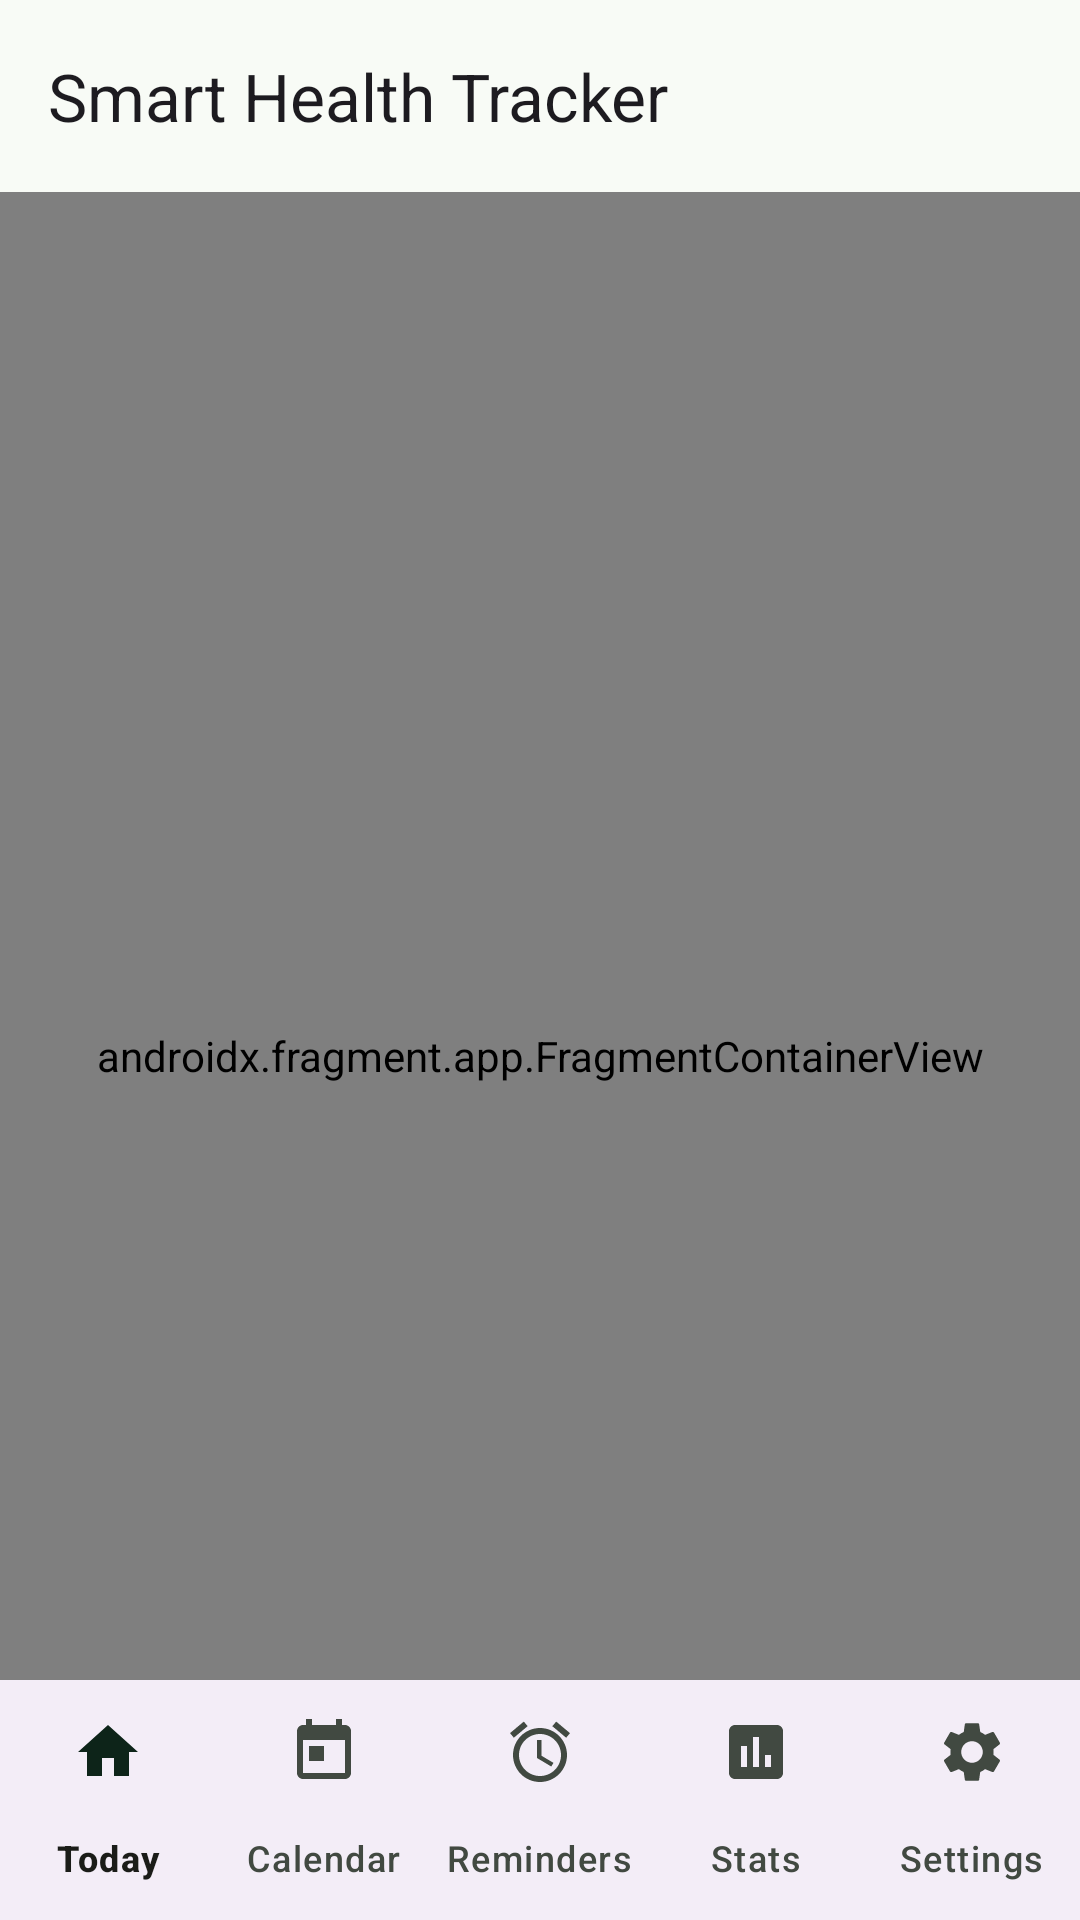

Write the Android layout XML for this screen, with the resource values it uses.
<!-- AndroidManifest.xml: activity theme Theme.SmartHealthTracker -->
<!-- res/layout/activity_main.xml -->
<?xml version="1.0" encoding="utf-8"?>
<androidx.coordinatorlayout.widget.CoordinatorLayout
    xmlns:android="http://schemas.android.com/apk/res/android"
    xmlns:app="http://schemas.android.com/apk/res-auto"
    xmlns:tools="http://schemas.android.com/tools"
    android:layout_width="match_parent"
    android:layout_height="match_parent"
    tools:context=".ui.MainActivity">

    <com.google.android.material.appbar.AppBarLayout
        android:id="@+id/app_bar"
        android:layout_width="match_parent"
        android:layout_height="wrap_content">

        <com.google.android.material.appbar.MaterialToolbar
            android:id="@+id/toolbar"
            android:layout_width="match_parent"
            android:layout_height="?attr/actionBarSize"
            app:title="@string/app_name" />

    </com.google.android.material.appbar.AppBarLayout>

    <androidx.fragment.app.FragmentContainerView
        android:id="@+id/nav_host_fragment"
        android:name="androidx.navigation.fragment.NavHostFragment"
        android:layout_width="match_parent"
        android:layout_height="match_parent"
        app:layout_behavior="@string/appbar_scrolling_view_behavior"
        app:defaultNavHost="true"
        app:navGraph="@navigation/nav_graph" />

    <com.google.android.material.bottomnavigation.BottomNavigationView
        android:id="@+id/bottom_navigation"
        android:layout_width="match_parent"
        android:layout_height="wrap_content"
        android:layout_gravity="bottom"
        app:menu="@menu/bottom_nav_menu"
        app:labelVisibilityMode="labeled" />

</androidx.coordinatorlayout.widget.CoordinatorLayout>
<!-- resources referenced by this layout -->
<resources>
  <string name="app_name">Smart Health Tracker</string>
  <style name="Theme.SmartHealthTracker" parent="Theme.Material3.DayNight.NoActionBar">
          
          <item name="colorPrimary">@color/md_theme_primary</item>
          <item name="colorOnPrimary">@color/md_theme_onPrimary</item>
          <item name="colorPrimaryContainer">@color/md_theme_primaryContainer</item>
          <item name="colorOnPrimaryContainer">@color/md_theme_onPrimaryContainer</item>
  
          
          <item name="colorSecondary">@color/md_theme_secondary</item>
          <item name="colorOnSecondary">@color/md_theme_onSecondary</item>
          <item name="colorSecondaryContainer">@color/md_theme_secondaryContainer</item>
          <item name="colorOnSecondaryContainer">@color/md_theme_onSecondaryContainer</item>
  
          
          <item name="colorTertiary">@color/md_theme_tertiary</item>
          <item name="colorOnTertiary">@color/md_theme_onTertiary</item>
          <item name="colorTertiaryContainer">@color/md_theme_tertiaryContainer</item>
          <item name="colorOnTertiaryContainer">@color/md_theme_onTertiaryContainer</item>
  
          
          <item name="colorError">@color/md_theme_error</item>
          <item name="colorOnError">@color/md_theme_onError</item>
          <item name="colorErrorContainer">@color/md_theme_errorContainer</item>
          <item name="colorOnErrorContainer">@color/md_theme_onErrorContainer</item>
  
          
          <item name="android:colorBackground">@color/md_theme_background</item>
          <item name="colorOnBackground">@color/md_theme_onBackground</item>
  
          
          <item name="colorSurface">@color/md_theme_surface</item>
          <item name="colorOnSurface">@color/md_theme_onSurface</item>
          <item name="colorSurfaceVariant">@color/md_theme_surfaceVariant</item>
          <item name="colorOnSurfaceVariant">@color/md_theme_onSurfaceVariant</item>
  
          
          <item name="colorOutline">@color/md_theme_outline</item>
          <item name="colorOutlineVariant">@color/md_theme_outlineVariant</item>
  
          
          <item name="android:windowLightStatusBar">true</item>
          <item name="android:statusBarColor">@android:color/transparent</item>
          <item name="android:navigationBarColor">@android:color/transparent</item>
          <item name="android:windowLayoutInDisplayCutoutMode">shortEdges</item>
      </style>
  <color name="md_theme_primary">#2E7D32</color>
  <color name="md_theme_onPrimary">#FFFFFF</color>
  <color name="md_theme_primaryContainer">#A5D6A7</color>
  <color name="md_theme_onPrimaryContainer">#002106</color>
  <color name="md_theme_secondary">#52796F</color>
  <color name="md_theme_onSecondary">#FFFFFF</color>
  <color name="md_theme_secondaryContainer">#CAE8DF</color>
  <color name="md_theme_onSecondaryContainer">#0D2419</color>
  <color name="md_theme_tertiary">#1565C0</color>
  <color name="md_theme_onTertiary">#FFFFFF</color>
  <color name="md_theme_tertiaryContainer">#BBDEFB</color>
  <color name="md_theme_onTertiaryContainer">#001B3D</color>
  <color name="md_theme_error">#B00020</color>
  <color name="md_theme_onError">#FFFFFF</color>
  <color name="md_theme_errorContainer">#FDECEA</color>
  <color name="md_theme_onErrorContainer">#410002</color>
  <color name="md_theme_background">#F8FBF6</color>
  <color name="md_theme_onBackground">#1A1C18</color>
  <color name="md_theme_surface">#F8FBF6</color>
  <color name="md_theme_onSurface">#1A1C18</color>
  <color name="md_theme_surfaceVariant">#DDE5DA</color>
  <color name="md_theme_onSurfaceVariant">#414941</color>
  <color name="md_theme_outline">#717970</color>
  <color name="md_theme_outlineVariant">#C1C9BF</color>
</resources>
